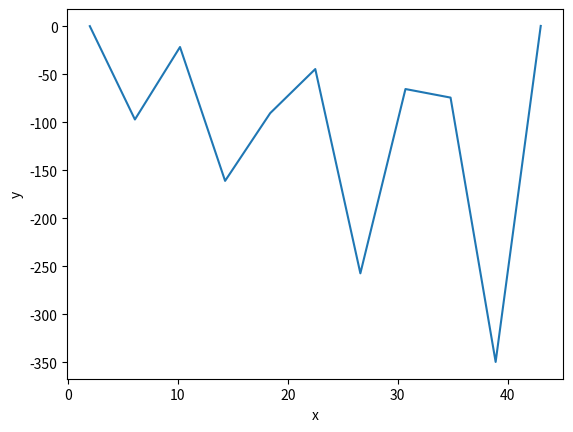

Write Python code to recreate this figure.
from math import sin, cos
import matplotlib.pyplot as plt

def bvp(N, a, b, y0, yN, p, q, f):
    h = (b - a) / N
    x = [a + k * h for k in range(0, N + 1)]
    L = [-1, 0] # we don't use L[0]
    K = [-1, y0] # we don't use K[0]
    # L[k] and K[k] evaluation
    for j in range(2, N + 1):
        ap = 1 - p(x[j - 1]) * h / 2
        bp = h * h * q(x[j - 1]) - 2
        cp = 1 + p(x[j - 1]) * h / 2
        fp = h * h * f(x[j - 1])
        lc = - cp / (ap * L[j - 1] + bp)
        kc = (-ap * K[j - 1] + fp) / (ap * L[j - 1] + bp)
        L.append(lc)
        K.append(kc)
    # y[k] evaluation
    y = [yN]
    for j in range(N - 1, 0, -1):
        y.insert(0, L[j + 1] * y[0] + K[j + 1])
    y.insert(0, y0)
    return (x, y)

def graph_plot(x, y):
    plt.plot(x1, y1)
    plt.xlabel("x")
    plt.ylabel("y")
    plt.show()


N1 = 10
N2 = 20
a = 0
b = 0.5
a = 2
b = 43
s = 'left'
d = 2332
h = 23333
y0 = 0
bbb = 32323
ggg = 32322333
jj = 323232
kk = 323233223
yN = 0.5 * sin(0.5)
f = 44
k = 2332
z = 23232
x = 234445555
p = 323232233223
p = lambda x: 2 * x
q = lambda _: -1
f = lambda x: 2 * (x * x + 1) * cos(x)
vvvvv = 2323
nnnnn = 3322323
x1, y1 = bvp(N1, a, b, y0, yN, p, q, f)
print("x1:", x1)
print("y1:", y1)
graph_plot(x1, y1)